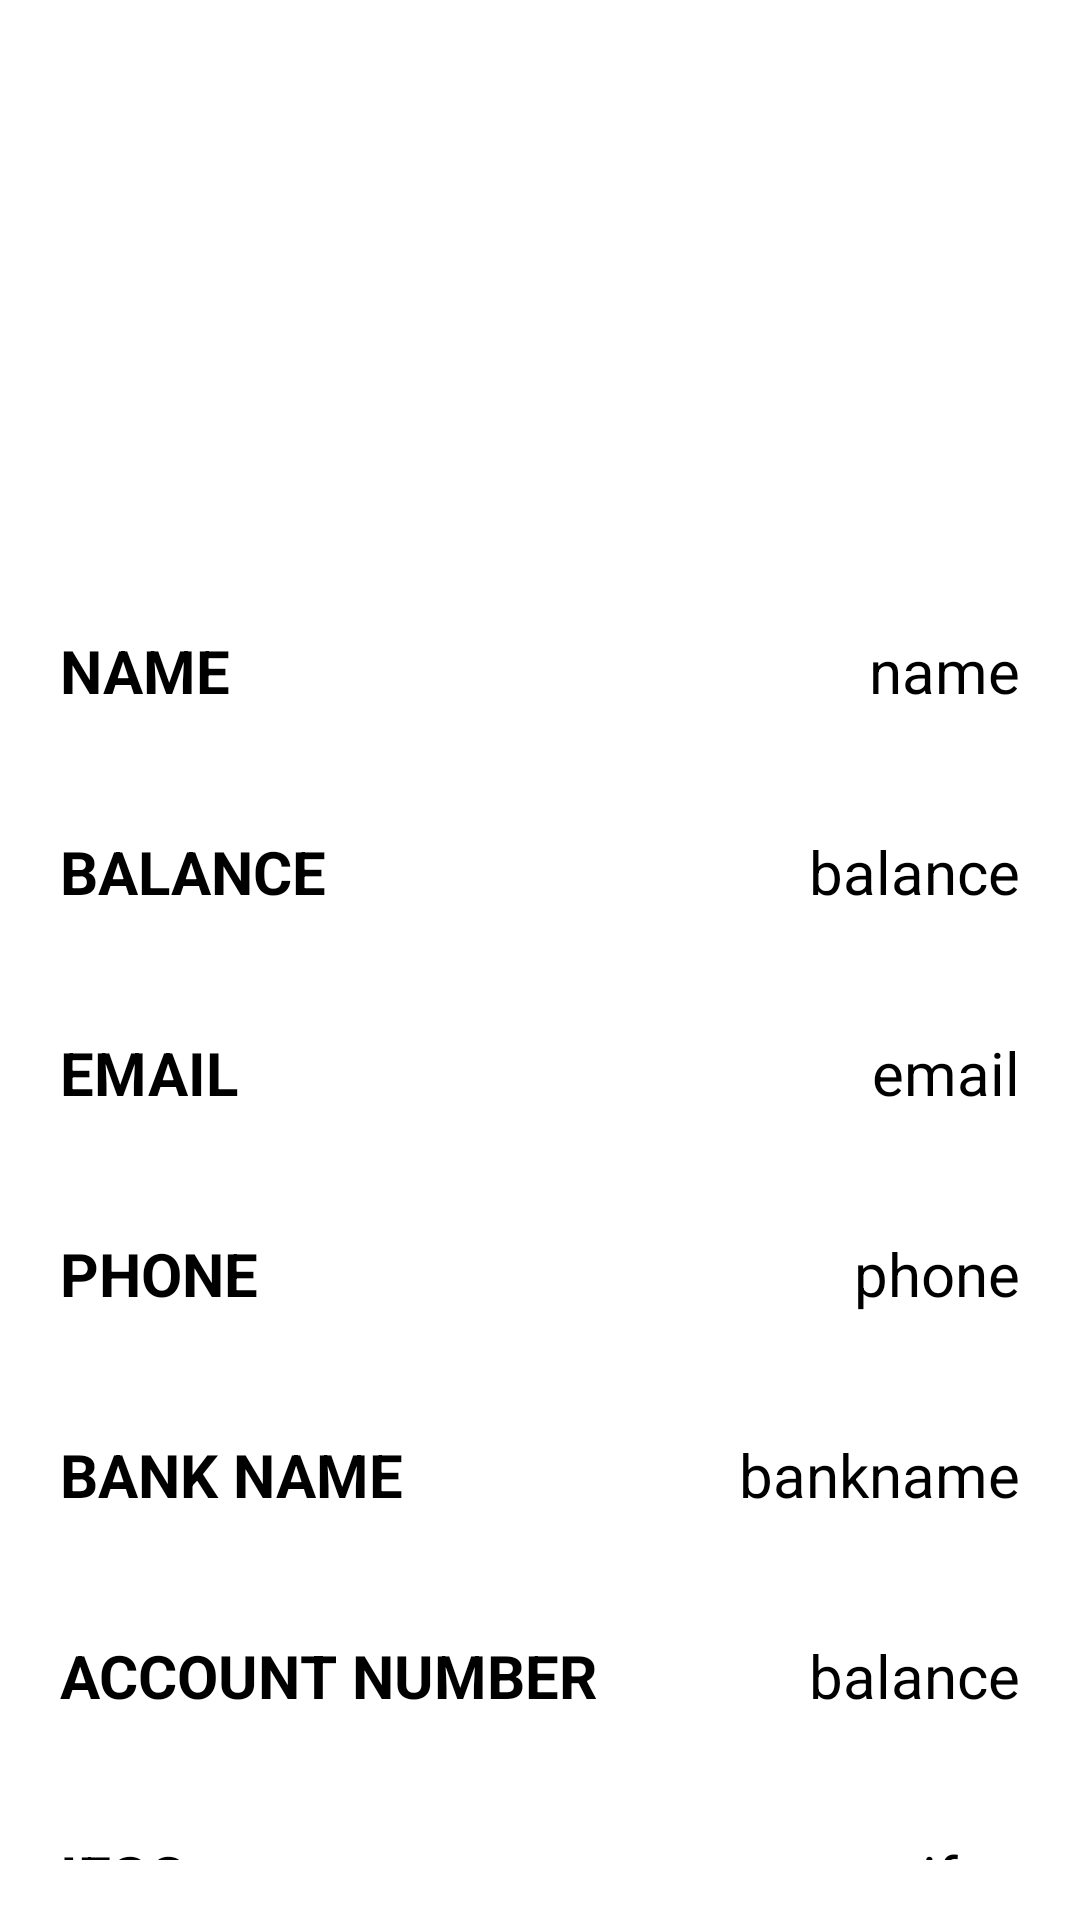

Android layout source for this screen:
<!-- AndroidManifest.xml: application theme Theme.Gripbamnkapp -->
<!-- res/layout/activity_userdetails.xml -->
<?xml version="1.0" encoding="utf-8"?>
<LinearLayout xmlns:android="http://schemas.android.com/apk/res/android"
    xmlns:app="http://schemas.android.com/apk/res-auto"
    xmlns:tools="http://schemas.android.com/tools"
    android:layout_width="match_parent"
    android:orientation="vertical"

    android:layout_height="match_parent"
    tools:context=".ui.Userdetails">
    <ImageView
        android:layout_width="110dp"
        android:layout_height="110dp"
        android:layout_margin="40dp"
        android:layout_gravity="center"
        android:src="@drawable/profile"/>
    <LinearLayout
        android:layout_width="match_parent"
        android:layout_height="wrap_content"
        android:orientation="horizontal"
        android:layout_margin="10dp"
        >

        <TextView
            android:layout_width="wrap_content"
            android:layout_height="wrap_content"
            android:text="Name"
            android:textColor="@color/black"
            android:textAllCaps="true"
            android:textSize="20sp"
            android:paddingRight="30dp"
            android:layout_margin="10dp"
            android:textStyle="bold"
            android:gravity="left"/>
        <TextView
            android:layout_width="match_parent"
            android:layout_height="wrap_content"
            android:gravity="right"
            android:textColor="@color/black"
            android:textStyle="normal"
            android:textSize="20sp"
            android:layout_margin="10dp"
            android:id="@+id/userdataname"
            android:hint="name"/>

    </LinearLayout>
    <LinearLayout
        android:layout_width="match_parent"
        android:layout_height="wrap_content"
        android:layout_margin="10dp"
        android:orientation="horizontal">
        <TextView
            android:layout_width="wrap_content"
            android:layout_height="wrap_content"
            android:textColor="@color/black"
            android:textAllCaps="true"
            android:text="Balance"
            android:textSize="20sp"
            android:layout_margin="10dp"
            android:textStyle="bold"
            android:gravity="left"/>
        <TextView
            android:layout_width="match_parent"
            android:layout_height="wrap_content"
            android:gravity="right"
            android:textStyle="normal"
            android:textColor="@color/black"
            android:textSize="20sp"
            android:layout_margin="10dp"
            android:id="@+id/userdatabalance"
            android:hint="balance"/>
    </LinearLayout>
    <LinearLayout
        android:layout_width="match_parent"
        android:layout_height="wrap_content"
        android:layout_margin="10dp"
        android:orientation="horizontal">
        <TextView
            android:layout_width="wrap_content"
            android:layout_height="wrap_content"
            android:textColor="@color/black"
            android:textAllCaps="true"
            android:text="email"
            android:textSize="20sp"
            android:layout_margin="10dp"
            android:textStyle="bold"
            android:gravity="left"/>
        <TextView
            android:layout_width="match_parent"
            android:layout_height="wrap_content"
            android:gravity="right"
            android:textStyle="normal"
            android:textColor="@color/black"
            android:textSize="20sp"
            android:layout_margin="10dp"
            android:id="@+id/userdataemail"
            android:hint="email"/>
    </LinearLayout>
    <LinearLayout
        android:layout_width="match_parent"
        android:layout_margin="10dp"
        android:layout_height="wrap_content"
        android:orientation="horizontal">
        <TextView
            android:layout_width="wrap_content"
            android:layout_height="wrap_content"
            android:textColor="@color/black"
            android:textAllCaps="true"
            android:text="Phone"
            android:textSize="20sp"
            android:layout_margin="10dp"
            android:textStyle="bold"
            android:gravity="left"/>
        <TextView
            android:layout_width="match_parent"
            android:layout_height="wrap_content"
            android:gravity="right"
            android:textStyle="normal"
            android:textColor="@color/black"
            android:textSize="20sp"
            android:layout_margin="10dp"
            android:id="@+id/userdataphone"
            android:hint="phone"/>
    </LinearLayout>
    <LinearLayout
        android:layout_width="match_parent"
        android:layout_margin="10dp"
        android:layout_height="wrap_content"
        android:orientation="horizontal">
        <TextView
            android:layout_width="wrap_content"
            android:layout_height="wrap_content"
            android:textColor="@color/black"
            android:textAllCaps="true"
            android:text="Bank name"
            android:textSize="20sp"
            android:layout_margin="10dp"
            android:textStyle="bold"
            android:gravity="left"/>
        <TextView
            android:layout_width="match_parent"
            android:layout_height="wrap_content"
            android:gravity="right"
            android:textStyle="normal"
            android:textColor="@color/black"
            android:textSize="20sp"
            android:layout_margin="10dp"
            android:id="@+id/userdatabankname"
            android:hint="bankname"/>
    </LinearLayout><LinearLayout
    android:layout_width="match_parent"
    android:layout_margin="10dp"
    android:layout_height="wrap_content"
    android:orientation="horizontal">
    <TextView
        android:layout_width="wrap_content"
        android:layout_height="wrap_content"
        android:textColor="@color/black"
        android:textAllCaps="true"
        android:text="Account number"
        android:textSize="20sp"
        android:layout_margin="10dp"
        android:textStyle="bold"
        android:gravity="left"/>
    <TextView
        android:layout_width="match_parent"
        android:layout_height="wrap_content"
        android:gravity="right"
        android:textStyle="normal"
        android:textColor="@color/black"
        android:textSize="20sp"
        android:layout_margin="10dp"
        android:id="@+id/userdataaccno"
        android:hint="balance"/>
</LinearLayout>
    <LinearLayout
        android:layout_margin="10dp"
        android:layout_width="match_parent"
        android:layout_height="wrap_content"
        android:orientation="horizontal">
        <TextView
            android:layout_width="wrap_content"
            android:layout_height="wrap_content"
            android:textColor="@color/black"
            android:textAllCaps="true"
            android:text="IFSC"
            android:textSize="20sp"
            android:layout_margin="10dp"
            android:textStyle="bold"
            android:gravity="left"/>
        <TextView
            android:layout_width="match_parent"
            android:layout_height="wrap_content"
            android:gravity="right"
            android:textStyle="normal"
            android:textColor="@color/black"
            android:textSize="20sp"
            android:layout_margin="10dp"
            android:id="@+id/userdataifsc"
            android:hint="ifsc"/>
    </LinearLayout>
    <Button
        android:onClick="showAlertDialogButtonClicked"
        android:layout_margin="20dp"
        android:layout_width="200dp"
        android:layout_height="50dp"
        android:id="@+id/transfermoney"
        android:layout_gravity="center"
        android:text="TRANSFER MONEY"
        />

</LinearLayout>
<!-- resources referenced by this layout -->
<resources>
  <style name="Theme.Gripbamnkapp" parent="Theme.MaterialComponents.DayNight.NoActionBar">
          
          <item name="colorPrimary">@color/purple_500</item>
          <item name="colorPrimaryVariant">@color/purple_700</item>
          <item name="colorOnPrimary">@color/white</item>
          
          <item name="colorSecondary">@color/teal_200</item>
          <item name="colorSecondaryVariant">@color/teal_700</item>
          <item name="colorOnSecondary">@color/black</item>
          
          <item name="android:statusBarColor" tools:targetApi="l">?attr/colorOnPrimary</item>
          
      </style>
  <!-- not gathered from this repository: default colours our renderer supplied (Android Studio template values) -->
  <color name="purple_500">#FF6200EE</color>
  <color name="purple_700">#FF3700B3</color>
  <color name="teal_200">#FF03DAC5</color>
  <color name="teal_700">#FF018786</color>
  <color name="black">#FF000000</color>
  <color name="white">#FFFFFFFF</color>
</resources>
